The GitHub repository ApurvArc/Textile-Defect-Detection contains a labelled image folder "FabricDefectDataset" with 9 categories: broken stitch, defect free, hole, horizontal defect, lines, needle mark, pinched fabric, stain, vertical defect. Examples follow, each with its label.

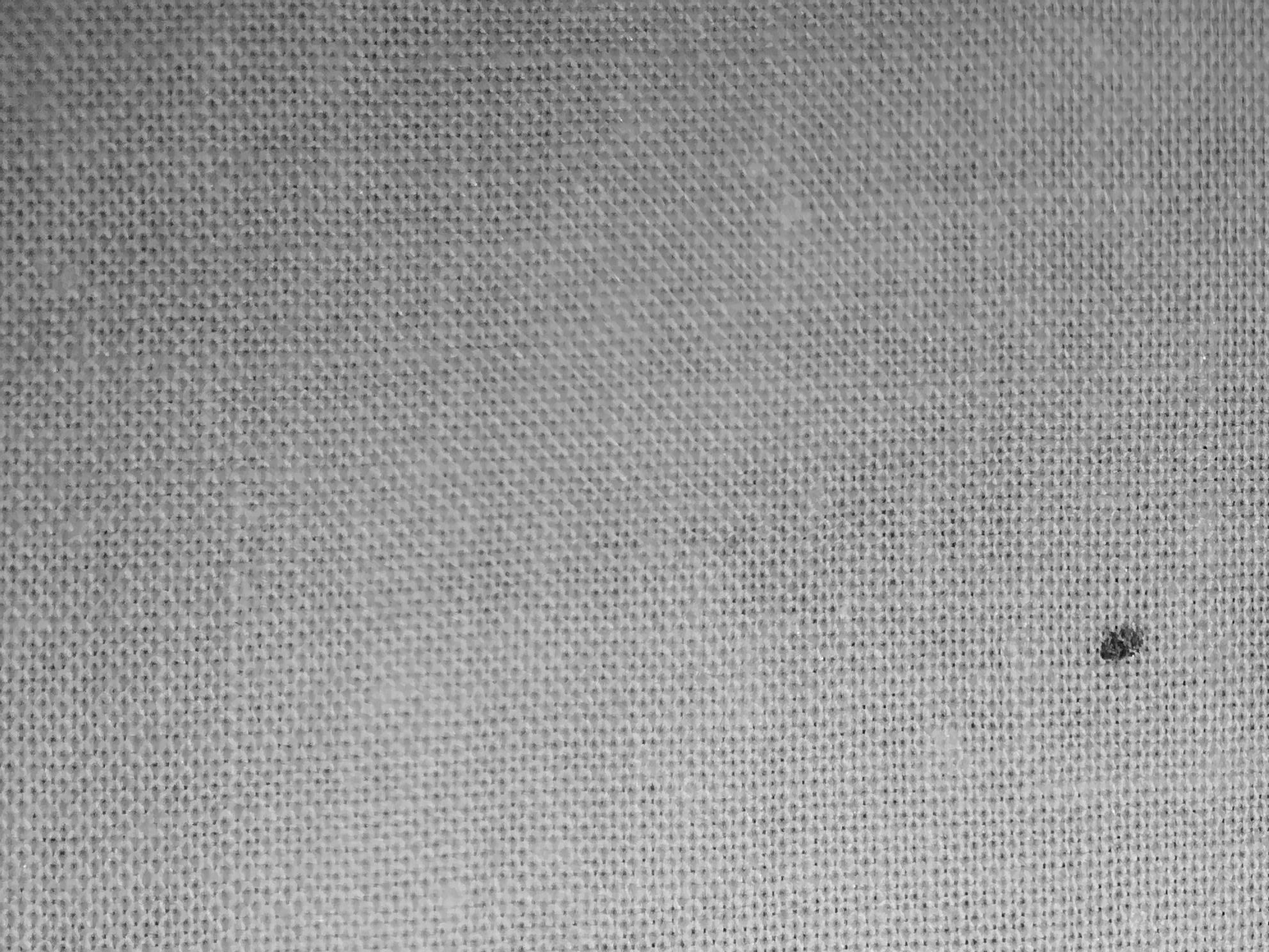
Label: stain

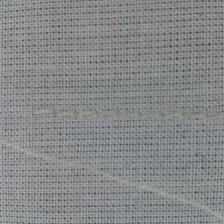
Label: broken stitch

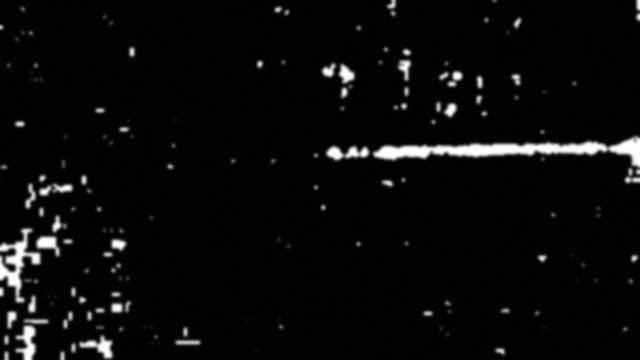
Label: horizontal defect

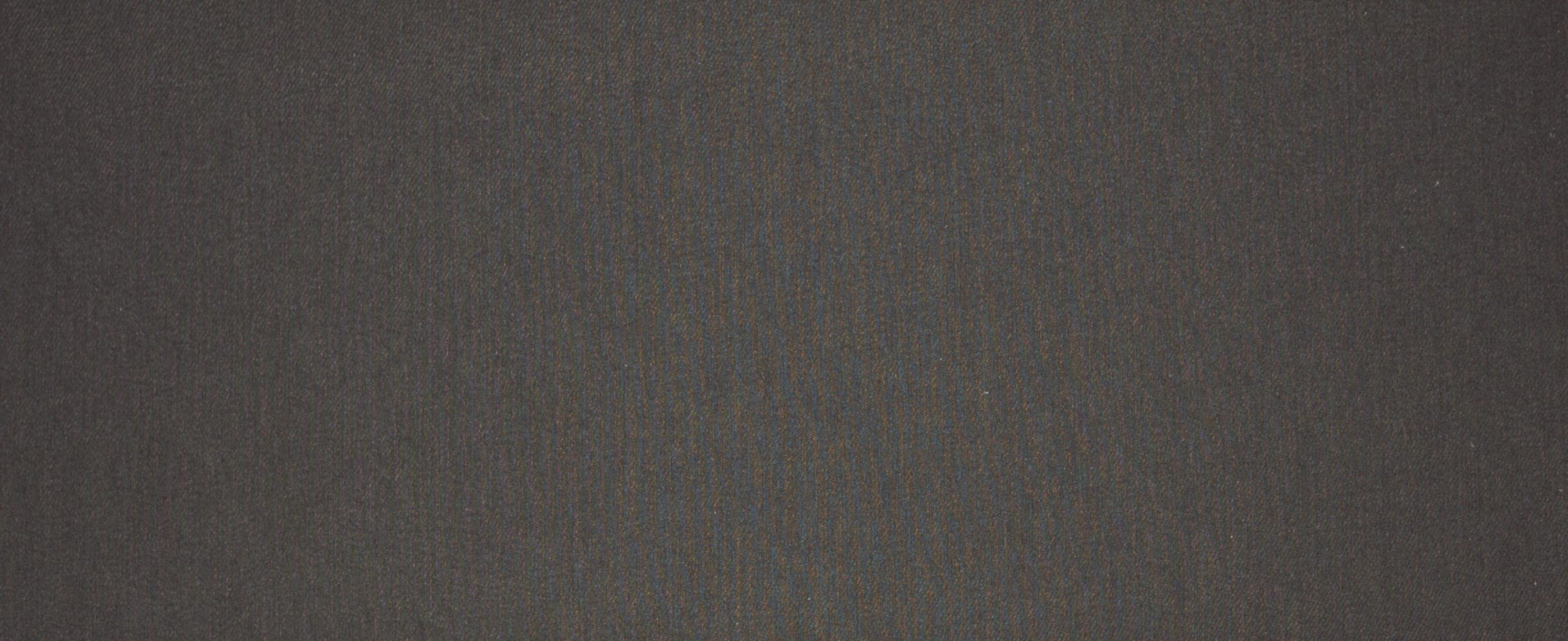
Label: defect free

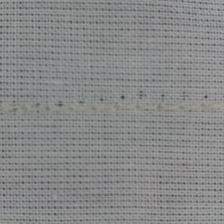
Label: needle mark

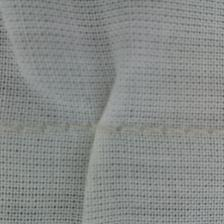
Label: pinched fabric
